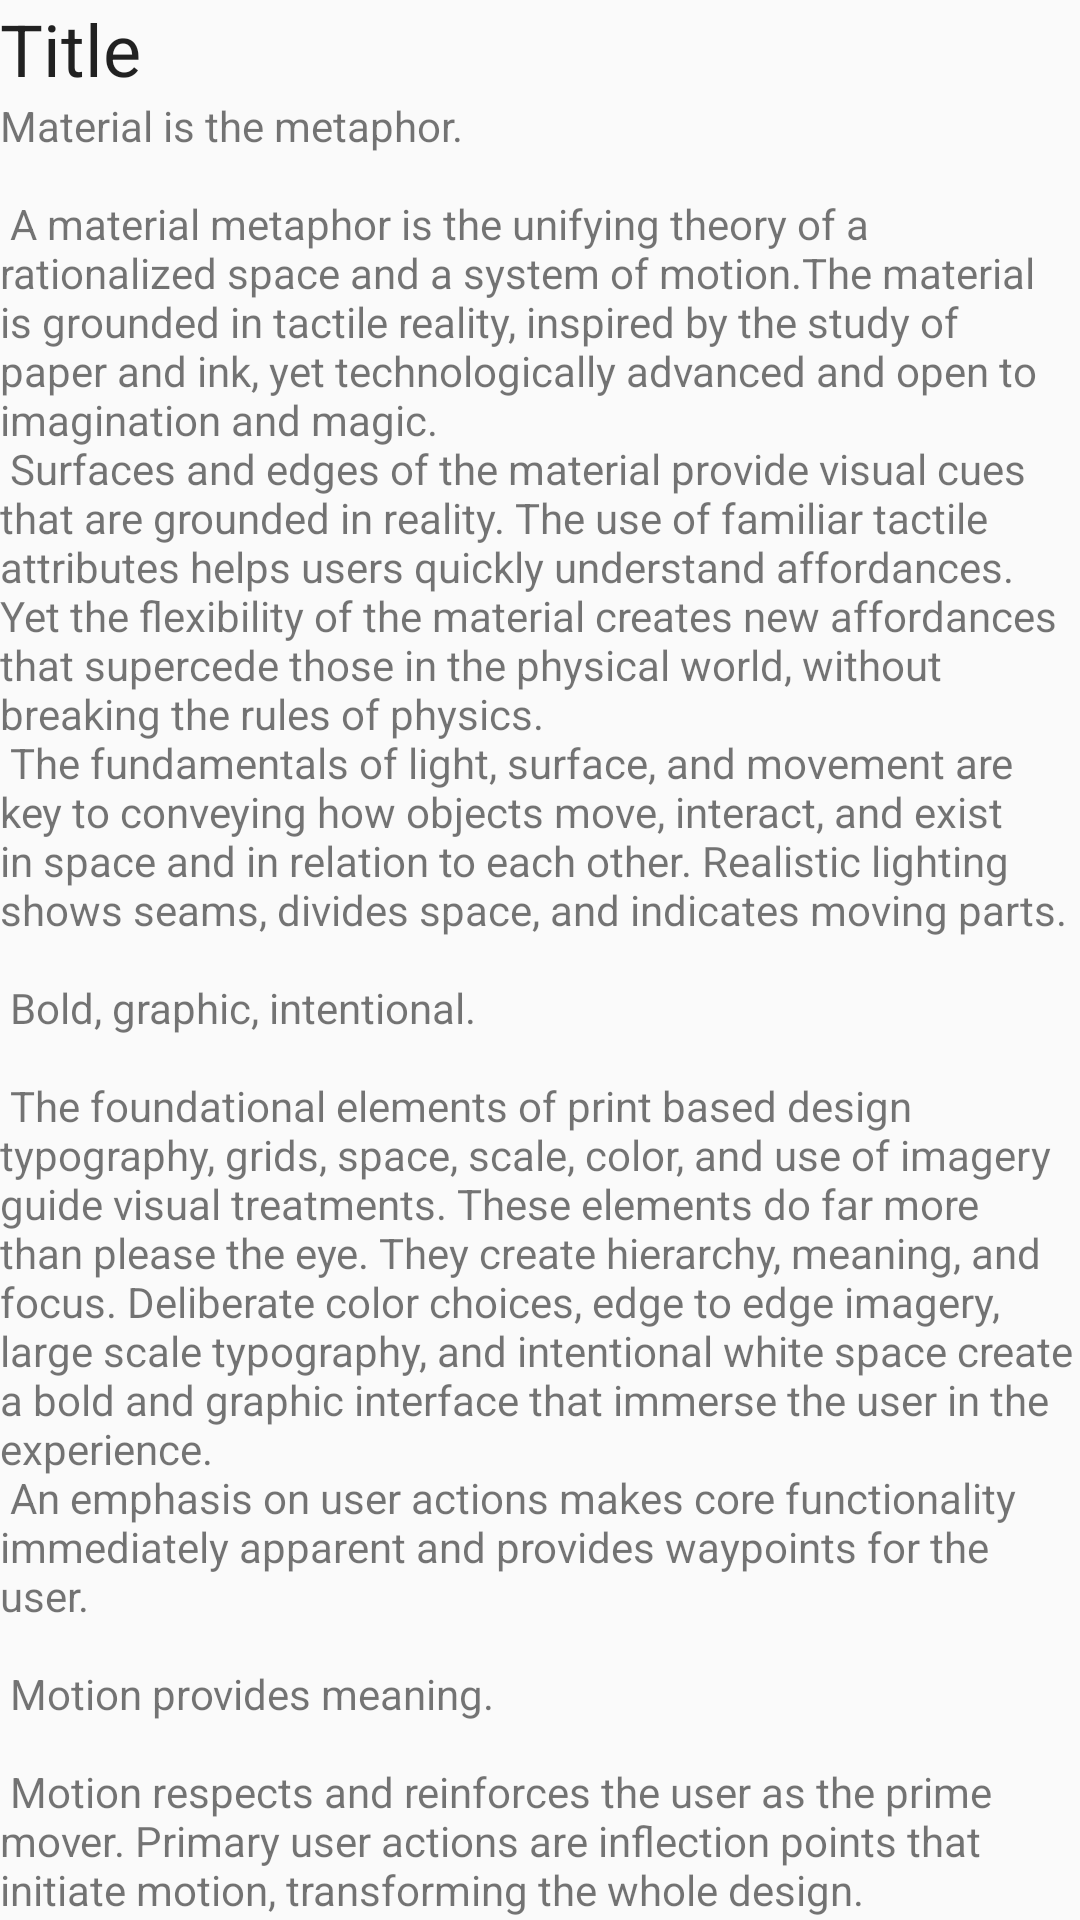

Layout XML and referenced resources for this Android screen:
<!-- AndroidManifest.xml: application theme AppTheme -->
<!-- res/layout/content_news_details.xml -->
<?xml version="1.0" encoding="utf-8"?>
<androidx.core.widget.NestedScrollView
    xmlns:android="http://schemas.android.com/apk/res/android"
    xmlns:app="http://schemas.android.com/apk/res-auto"
    xmlns:tools="http://schemas.android.com/tools"
    android:layout_width="match_parent"
    android:layout_height="match_parent"
    app:layout_behavior="@string/appbar_scrolling_view_behavior"
    tools:context=".NewsDetailsActivity"
    tools:showIn="@layout/activity_news_details">

    <androidx.constraintlayout.widget.ConstraintLayout
        android:layout_width="match_parent"
        android:layout_height="wrap_content">

        <TextView
            android:id="@+id/tv_title"
            android:layout_width="0dp"
            android:layout_height="wrap_content"
            android:layout_margin="@dimen/text_margin"
            style="@style/TextAppearance.AppCompat.Headline"
            app:layout_constraintStart_toStartOf="parent"
            app:layout_constraintTop_toTopOf="parent"
            app:layout_constraintEnd_toEndOf="parent"
            android:text="@string/title" />

        <TextView
            android:id="@+id/tv_desp"
            android:layout_width="0dp"
            android:layout_height="wrap_content"
            android:layout_margin="@dimen/text_margin"
            app:layout_constraintTop_toBottomOf="@id/tv_title"
            app:layout_constraintStart_toStartOf="@id/tv_title"
            app:layout_constraintEnd_toEndOf="parent"
            app:layout_constraintBottom_toBottomOf="parent"
            android:text="@string/large_text" />

    </androidx.constraintlayout.widget.ConstraintLayout>

</androidx.core.widget.NestedScrollView>
<!-- res/layout/activity_news_details.xml (included above) -->
<?xml version="1.0" encoding="utf-8"?>
<androidx.coordinatorlayout.widget.CoordinatorLayout xmlns:android="http://schemas.android.com/apk/res/android"
    xmlns:app="http://schemas.android.com/apk/res-auto"
    xmlns:tools="http://schemas.android.com/tools"
    android:layout_width="match_parent"
    android:layout_height="match_parent"
    android:fitsSystemWindows="true"
    tools:context=".NewsDetailsActivity">

    <com.google.android.material.appbar.AppBarLayout
        android:id="@+id/app_bar"
        android:layout_width="match_parent"
        android:layout_height="@dimen/app_bar_height"
        android:fitsSystemWindows="true"
        android:theme="@style/AppTheme.AppBarOverlay">

        <com.google.android.material.appbar.CollapsingToolbarLayout
            android:id="@+id/toolbar_layout"
            android:layout_width="match_parent"
            android:layout_height="match_parent"
            android:fitsSystemWindows="true"
            app:contentScrim="?attr/colorPrimary"
            app:layout_scrollFlags="scroll|exitUntilCollapsed"
            app:toolbarId="@id/toolbar">

            <ImageView
                android:id="@+id/iv_tool_bar__news_bk"
                android:layout_width="match_parent"
                android:layout_height="match_parent"
                android:transitionName="@string/transitionName"
                android:scaleType="fitXY" />

            <androidx.appcompat.widget.Toolbar
                android:id="@+id/toolbar"
                android:layout_width="match_parent"
                android:layout_height="?attr/actionBarSize"
                app:layout_collapseMode="pin"
                app:title=" "
                app:popupTheme="@style/AppTheme.PopupOverlay" />

        </com.google.android.material.appbar.CollapsingToolbarLayout>
    </com.google.android.material.appbar.AppBarLayout>

    <include layout="@layout/content_news_details" />

    <com.google.android.material.floatingactionbutton.FloatingActionButton
        android:id="@+id/fab"
        android:layout_width="wrap_content"
        android:layout_height="wrap_content"
        android:layout_margin="@dimen/fab_margin"
        app:layout_anchor="@id/app_bar"
        app:layout_anchorGravity="bottom|end"
        app:srcCompat="@android:drawable/ic_dialog_email" />

</androidx.coordinatorlayout.widget.CoordinatorLayout>
<!-- resources referenced by this layout -->
<resources>
  <string name="title">Title</string>
  <string name="transitionName">sharedElementTransition</string>
</resources>
